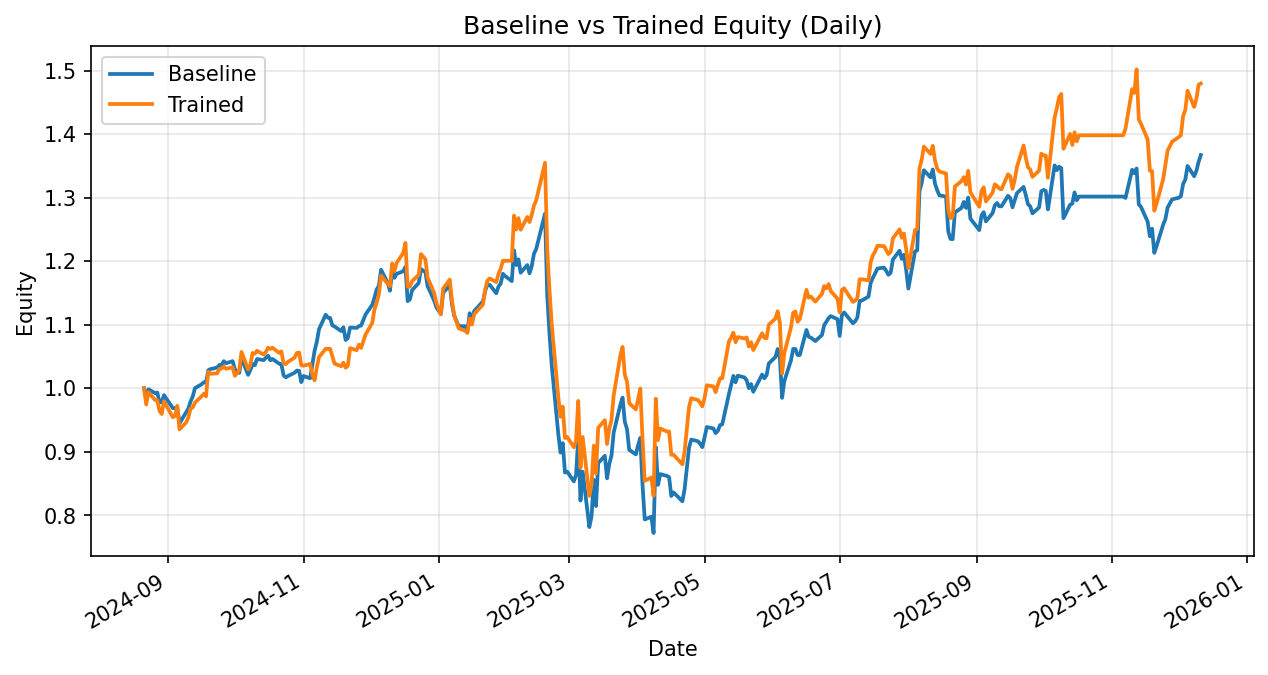

Source data for this figure (header and first rows):
date, daily_return_x, equity_baseline, daily_return_y, equity_trained
2024-08-21, 0.0, 1.0, 0.0, 1.0
2024-08-22, -0.01553, 0.9845, -0.0256, 0.9744
2024-08-23, 0.01403, 0.9983, 0.01974, 0.9936
2024-08-26, -0.006014, 0.9923, -0.01231, 0.9814
2024-08-27, 0.0008213, 0.9931, -0.0004468, 0.981
2024-08-28, -0.01526, 0.9779, -0.01703, 0.9643
2024-08-29, -0.0003692, 0.9776, -0.004997, 0.9594
2024-08-30, 0.01167, 0.989, 0.02068, 0.9793
2024-09-03, -0.02059, 0.9686, -0.02558, 0.9542
2024-09-04, 3.321164103380764e-05, 0.9687, 0.002302, 0.9564
2024-09-05, 0.001756, 0.9704, 0.01659, 0.9723
2024-09-06, -0.02658, 0.9446, -0.03816, 0.9352
2024-09-09, 0.01828, 0.9618, 0.01144, 0.9459
2024-09-10, 0.00612, 0.9677, 0.008157, 0.9536
2024-09-11, 0.01173, 0.9791, 0.01488, 0.9678
2024-09-12, 0.007931, 0.9868, 0.001919, 0.9697
2024-09-13, 0.01341, 1, 0.007952, 0.9774
2024-09-16, 0.006108, 1.006, 0.01014, 0.9873
2024-09-17, 0.003108, 1.009, 0.003907, 0.9911
2024-09-18, -0.0003415, 1.009, -0.00403, 0.9871
2024-09-19, 0.01909, 1.028, 0.03922, 1.026
2024-09-20, 0.001804, 1.03, -0.003119, 1.023
2024-09-23, 0.0022, 1.032, 0.000628, 1.023
2024-09-24, 0.004043, 1.037, 0.006809, 1.03
2024-09-25, -0.000672, 1.036, 0.0004381, 1.031
2024-09-26, 0.006506, 1.043, 0.003575, 1.034
2024-09-27, -0.003107, 1.039, -0.003762, 1.031
2024-09-30, 0.003061, 1.043, 0.002327, 1.033
2024-10-01, -0.01205, 1.03, -0.01303, 1.019
2024-10-02, -0.005303, 1.024, 0.003909, 1.023
2024-10-03, -0.0001696, 1.024, 0.005344, 1.029
2024-10-04, 0.02245, 1.047, 0.02737, 1.057
2024-10-07, -0.02513, 1.021, -0.02598, 1.03
2024-10-08, 0.007509, 1.029, 0.007172, 1.037
2024-10-09, 0.009066, 1.038, 0.01771, 1.055
2024-10-10, -0.001638, 1.036, -0.00107, 1.054
2024-10-11, 0.009348, 1.046, 0.004362, 1.059
2024-10-14, -0.001716, 1.044, -0.005559, 1.053
2024-10-15, 0.003587, 1.048, 0.003877, 1.057
2024-10-16, 0.003133, 1.051, 0.006296, 1.064
2024-10-17, -0.006951, 1.044, -0.001637, 1.062
2024-10-18, 0.001913, 1.046, 0.001609, 1.064
2024-10-21, -0.006986, 1.039, -0.00764, 1.056
2024-10-22, -0.0006623, 1.038, 0.002277, 1.058
2024-10-23, -0.01716, 1.02, -0.01768, 1.039
2024-10-24, -0.002979, 1.017, -0.001301, 1.038
2024-10-25, 0.002111, 1.019, 0.00347, 1.041
2024-10-28, 0.005118, 1.024, 0.006473, 1.048
2024-10-29, 0.003225, 1.028, 0.006984, 1.056
2024-10-30, -0.0004073, 1.027, 0.0006498, 1.056
2024-10-31, -0.01731, 1.01, -0.01925, 1.036
2024-11-01, 0.009593, 1.019, -0.0004762, 1.035
2024-11-04, -0.003517, 1.016, 0.002653, 1.038
2024-11-05, 0.02156, 1.037, -0.01639, 1.021
2024-11-06, 0.02085, 1.059, -0.00864, 1.012
2024-11-07, 0.01308, 1.073, 0.01986, 1.032
2024-11-08, 0.01856, 1.093, 0.01611, 1.049
2024-11-11, 0.02077, 1.116, 0.01242, 1.062
2024-11-12, -0.004099, 1.111, -0.0001568, 1.062
2024-11-13, -0.0003148, 1.111, 3.613856161168317e-05, 1.062
... 269 more rows
